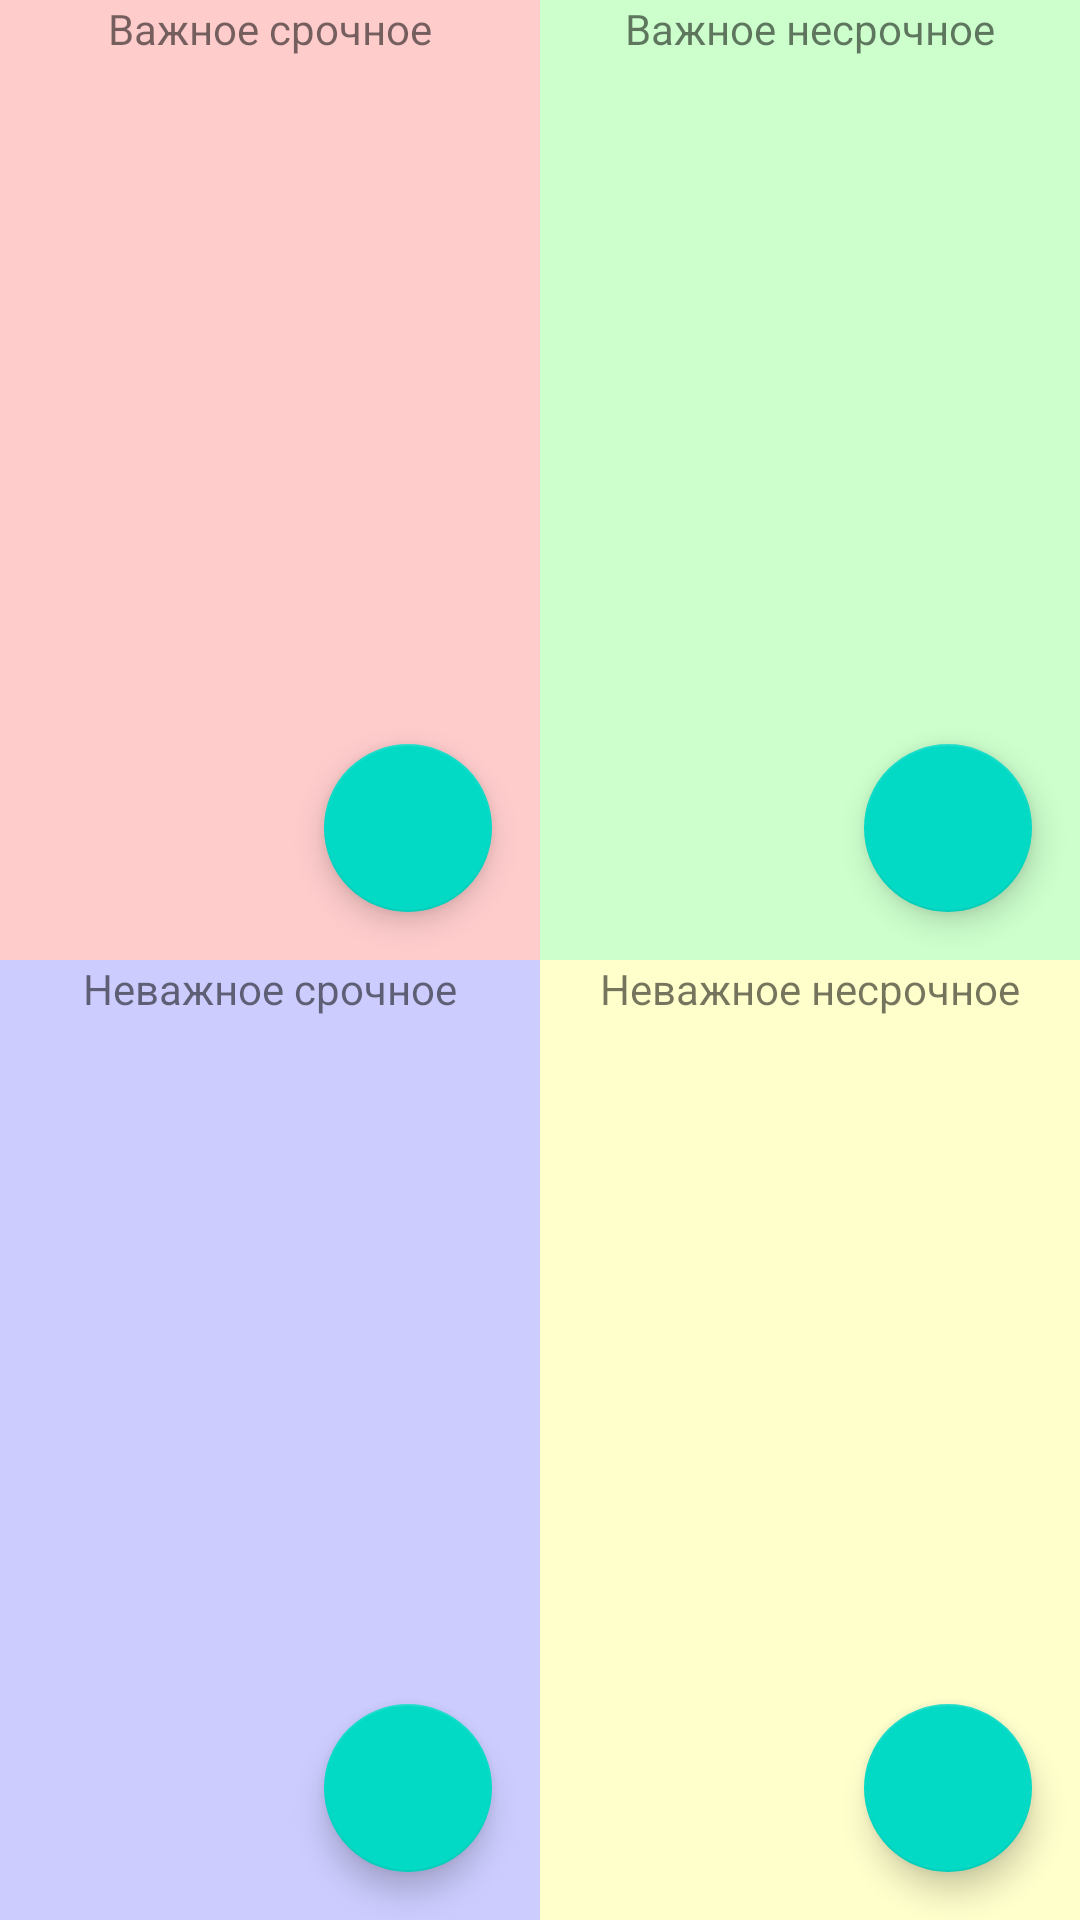

The Android layout XML behind this screen, and the referenced resources:
<!-- AndroidManifest.xml: application theme Theme.EisenhowerMatrix -->
<!-- res/layout/activity_matrix.xml -->
<?xml version="1.0" encoding="utf-8"?>
<androidx.constraintlayout.widget.ConstraintLayout xmlns:android="http://schemas.android.com/apk/res/android"
    xmlns:app="http://schemas.android.com/apk/res-auto"
    xmlns:tools="http://schemas.android.com/tools"
    android:layout_width="match_parent"
    android:layout_height="match_parent"
    tools:context=".MatrixActivity">

    <GridLayout
        android:layout_width="match_parent"
        android:layout_height="match_parent"
        android:columnCount="2"
        android:rowCount="2"
        app:layout_constraintTop_toTopOf="parent">

        <LinearLayout
            android:layout_width="0dp"
            android:layout_height="0dp"
            android:layout_row="0"
            android:layout_rowWeight="1"
            android:layout_column="0"
            android:layout_columnWeight="1"
            android:background="#FFCCCC"
            android:gravity="center_horizontal"
            android:orientation="vertical">

            <TextView
                android:layout_width="wrap_content"
                android:layout_height="wrap_content"
                android:text="Важное срочное" />

            <androidx.recyclerview.widget.RecyclerView
                android:id="@+id/rwImpUrg"
                android:layout_width="match_parent"
                android:layout_height="wrap_content"/>


            <LinearLayout
                android:layout_width="match_parent"
                android:layout_height="0dp"
                android:layout_weight="1"
                android:gravity="bottom|end"
                android:orientation="vertical">

                <com.google.android.material.floatingactionbutton.FloatingActionButton
                    android:id="@+id/btnAddImpUrg"
                    android:layout_width="wrap_content"
                    android:layout_height="wrap_content"
                    android:layout_margin="16dp"
                    android:background="@drawable/round_button"
                    android:src="@drawable/ic_baseline_add_24" />
            </LinearLayout>
        </LinearLayout>


        <LinearLayout
            android:layout_width="0dp"
            android:layout_height="0dp"
            android:layout_row="0"
            android:layout_rowWeight="1"
            android:layout_column="1"
            android:layout_columnWeight="1"
            android:background="#CCFFCC"
            android:gravity="center_horizontal"
            android:orientation="vertical">

            <TextView
                android:layout_width="wrap_content"
                android:layout_height="wrap_content"
                android:text="Важное несрочное" />

            <androidx.recyclerview.widget.RecyclerView
                android:id="@+id/rwImpNonUrg"
                android:layout_width="match_parent"
                android:layout_height="wrap_content"/>


            <LinearLayout
                android:layout_width="match_parent"
                android:layout_height="0dp"
                android:layout_weight="1"
                android:gravity="bottom|end"
                android:orientation="vertical">

                <com.google.android.material.floatingactionbutton.FloatingActionButton
                    android:id="@+id/btnAddImpNonUrg"
                    android:layout_width="wrap_content"
                    android:layout_height="wrap_content"
                    android:layout_margin="16dp"
                    android:background="@drawable/round_button"
                    android:src="@drawable/ic_baseline_add_24" />
            </LinearLayout>
        </LinearLayout>

        <LinearLayout
            android:layout_width="0dp"
            android:layout_height="0dp"
            android:layout_row="1"
            android:layout_rowWeight="1"
            android:layout_column="0"
            android:layout_columnWeight="1"
            android:background="#CCCCFF"
            android:gravity="center_horizontal"
            android:orientation="vertical">

            <TextView
                android:layout_width="wrap_content"
                android:layout_height="wrap_content"
                android:text="Неважное срочное" />

            <androidx.recyclerview.widget.RecyclerView
                android:id="@+id/rwNonImpUrg"
                android:layout_width="match_parent"
                android:layout_height="wrap_content"/>


            <LinearLayout
                android:layout_width="match_parent"
                android:layout_height="0dp"
                android:layout_weight="1"
                android:gravity="bottom|end"
                android:orientation="vertical">

                <com.google.android.material.floatingactionbutton.FloatingActionButton
                    android:id="@+id/btnAddNonImpUrg"
                    android:layout_width="wrap_content"
                    android:layout_height="wrap_content"
                    android:layout_margin="16dp"
                    android:background="@drawable/round_button"
                    android:src="@drawable/ic_baseline_add_24" />
            </LinearLayout>
        </LinearLayout>

        <LinearLayout
            android:layout_width="0dp"
            android:layout_height="0dp"
            android:layout_row="1"
            android:layout_rowWeight="1"
            android:layout_column="1"
            android:layout_columnWeight="1"
            android:background="#FFFFCC"
            android:gravity="center_horizontal"
            android:orientation="vertical">

            <TextView
                android:layout_width="wrap_content"
                android:layout_height="wrap_content"
                android:text="Неважное несрочное" />

            <androidx.recyclerview.widget.RecyclerView
                android:id="@+id/rwNonImpNonUrg"
                android:layout_width="match_parent"
                android:layout_height="wrap_content"/>


            <LinearLayout
                android:layout_width="match_parent"
                android:layout_height="0dp"
                android:layout_weight="1"
                android:gravity="bottom|end"
                android:orientation="vertical">

                <com.google.android.material.floatingactionbutton.FloatingActionButton
                    android:id="@+id/btnAddNonImpNonUrg"
                    android:layout_width="wrap_content"
                    android:layout_height="wrap_content"
                    android:layout_margin="16dp"
                    android:background="@drawable/round_button"
                    android:src="@drawable/ic_baseline_add_24" />
            </LinearLayout>
        </LinearLayout>

    </GridLayout>

</androidx.constraintlayout.widget.ConstraintLayout>
<!-- resources referenced by this layout -->
<resources>
  <!-- drawable round_button (drawable) -->
  <?xml version="1.0" encoding="utf-8"?>
  <shape xmlns:android="http://schemas.android.com/apk/res/android">
      <solid android:color="#a9a9a9" />
      <corners android:radius="50dp" />
  </shape>
  <style name="Theme.EisenhowerMatrix" parent="Theme.MaterialComponents.DayNight.DarkActionBar">
          
          <item name="colorPrimary">@color/purple_500</item>
          <item name="colorPrimaryVariant">@color/purple_700</item>
          <item name="colorOnPrimary">@color/white</item>
          
          <item name="colorSecondary">@color/teal_200</item>
          <item name="colorSecondaryVariant">@color/teal_700</item>
          <item name="colorOnSecondary">@color/black</item>
          
          <item name="android:statusBarColor" tools:targetApi="l">?attr/colorPrimaryVariant</item>
          
      </style>
  <!-- not gathered from this repository: default colours our renderer supplied (Android Studio template values) -->
  <color name="purple_500">#FF6200EE</color>
  <color name="purple_700">#FF3700B3</color>
  <color name="teal_200">#FF03DAC5</color>
  <color name="teal_700">#FF018786</color>
  <color name="black">#FF000000</color>
  <color name="white">#FFFFFFFF</color>
</resources>
